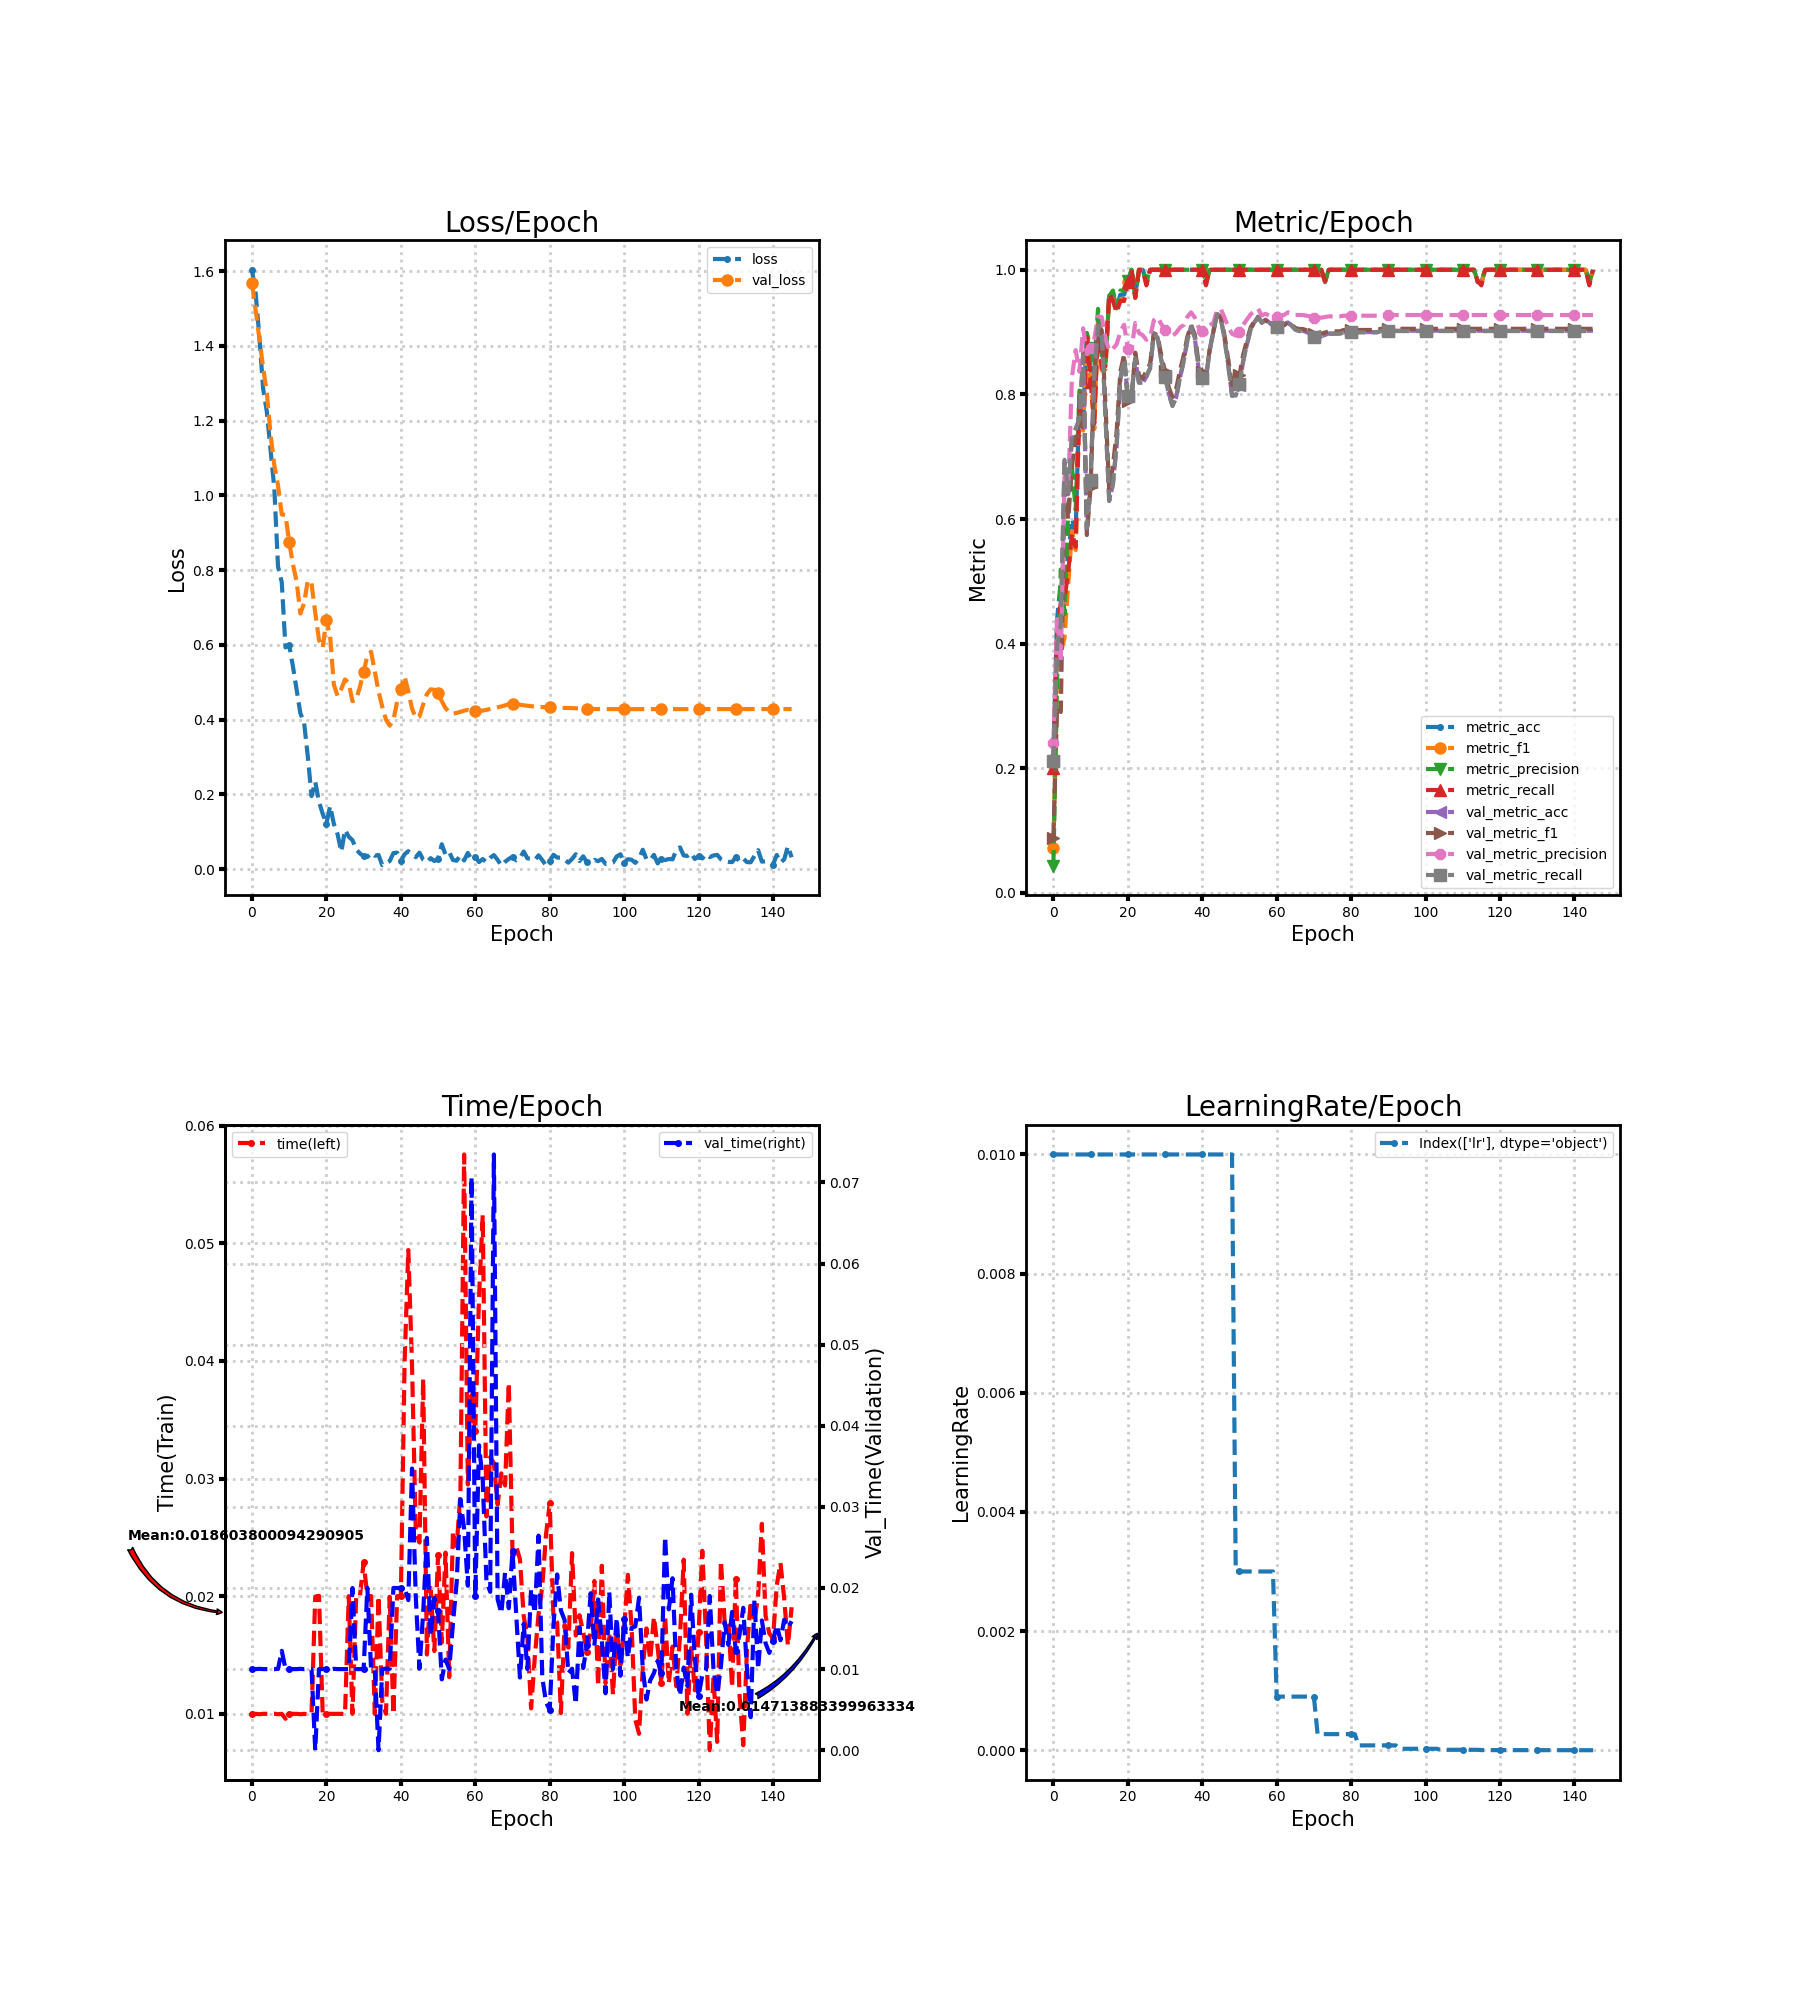

The table this chart was drawn from, first rows:
loss, metric_acc, metric_f1, metric_precision, metric_recall, time, lr, val_loss, val_metric_acc, val_metric_f1, val_metric_precision, val_metric_recall, val_time
1.604, 0.22, 0.07213, 0.044, 0.2, 0.01, 0.01, 1.567, 0.2111, 0.08857, 0.2404, 0.2112, 0.009999
1.54, 0.44, 0.3434, 0.3412, 0.4164, 0.009999, 0.01, 1.495, 0.3956, 0.2979, 0.4448, 0.3998, 0.01
1.423, 0.5, 0.3854, 0.5191, 0.4668, 0.009966, 0.01, 1.419, 0.4267, 0.2904, 0.3699, 0.4311, 0.01004
1.285, 0.5, 0.4098, 0.4471, 0.4723, 0.01, 0.01, 1.342, 0.6911, 0.6494, 0.668, 0.6949, 0.01
1.223, 0.54, 0.4962, 0.6196, 0.5159, 0.01, 0.01, 1.274, 0.64, 0.5998, 0.649, 0.6428, 0.01
1.12, 0.6, 0.5808, 0.6833, 0.5773, 0.009996, 0.01, 1.162, 0.7311, 0.684, 0.8284, 0.7345, 0.01
1.019, 0.58, 0.5502, 0.6148, 0.5555, 0.01001, 0.01, 1.081, 0.7444, 0.7324, 0.8709, 0.7455, 0.009993
0.8093, 0.8, 0.7838, 0.8062, 0.7868, 0.009965, 0.01, 1.026, 0.76, 0.7335, 0.8364, 0.7601, 0.01003
0.7681, 0.76, 0.742, 0.8028, 0.7468, 0.01, 0.01, 0.9492, 0.8622, 0.8658, 0.906, 0.863, 0.01225
0.5932, 0.9, 0.8933, 0.8987, 0.8918, 0.009581, 0.01, 0.9475, 0.5822, 0.5744, 0.8647, 0.5851, 0.01004
0.599, 0.84, 0.8267, 0.8743, 0.82, 0.01, 0.01, 0.875, 0.66, 0.6514, 0.8741, 0.6629, 0.009999
0.5424, 0.78, 0.7445, 0.8451, 0.7536, 0.01, 0.01, 0.8159, 0.8311, 0.829, 0.889, 0.8327, 0.009996
0.48, 0.92, 0.9144, 0.9372, 0.91, 0.009999, 0.01, 0.7691, 0.9111, 0.9115, 0.925, 0.911, 0.01
0.4169, 0.86, 0.8387, 0.8559, 0.8418, 0.009965, 0.01, 0.6839, 0.9, 0.903, 0.924, 0.8995, 0.01004
0.3923, 0.86, 0.8401, 0.8503, 0.845, 0.009996, 0.01, 0.7112, 0.7644, 0.7831, 0.8896, 0.7654, 0.01
0.3011, 0.96, 0.9587, 0.9578, 0.9618, 0.009968, 0.01, 0.7727, 0.6289, 0.648, 0.87, 0.6307, 0.01004
0.1954, 0.96, 0.9532, 0.9667, 0.95, 0.009995, 0.01, 0.7647, 0.6556, 0.6848, 0.8735, 0.6566, 0.01
0.2337, 0.94, 0.9323, 0.9381, 0.9318, 0.01997, 0.01, 0.6857, 0.7178, 0.7403, 0.8803, 0.7189, 0.0
0.1804, 0.96, 0.9532, 0.9667, 0.95, 0.02003, 0.01, 0.6132, 0.8244, 0.8365, 0.9005, 0.8245, 0.01
0.1479, 0.96, 0.9532, 0.9667, 0.95, 0.01, 0.01, 0.5924, 0.8578, 0.8633, 0.9118, 0.857, 0.009998
0.1216, 0.98, 0.9799, 0.9818, 0.98, 0.01, 0.01, 0.6661, 0.7978, 0.7902, 0.8735, 0.7971, 0.01001
0.1689, 1.0, 1.0, 1.0, 1.0, 0.009997, 0.01, 0.6225, 0.8, 0.7918, 0.8719, 0.7993, 0.009965
0.1206, 0.96, 0.9549, 0.9568, 0.955, 0.009998, 0.01, 0.4934, 0.8578, 0.8671, 0.9146, 0.8575, 0.01003
0.09329, 1.0, 1.0, 1.0, 1.0, 0.009999, 0.01, 0.4634, 0.8178, 0.8311, 0.8985, 0.8185, 0.01
0.04646, 1.0, 1.0, 1.0, 1.0, 0.01, 0.01, 0.4822, 0.8178, 0.8252, 0.895, 0.8189, 0.009998
0.1049, 0.98, 0.9771, 0.9818, 0.975, 0.009969, 0.01, 0.5076, 0.8289, 0.838, 0.8878, 0.8291, 0.01
0.08642, 1.0, 1.0, 1.0, 1.0, 0.02, 0.01, 0.4977, 0.8422, 0.8493, 0.8921, 0.8421, 0.009997
0.07734, 1.0, 1.0, 1.0, 1.0, 0.01, 0.01, 0.4494, 0.8978, 0.8981, 0.9191, 0.8971, 0.02
0.0525, 1.0, 1.0, 1.0, 1.0, 0.02, 0.01, 0.4532, 0.8911, 0.8948, 0.9237, 0.8903, 0.01
0.04177, 1.0, 1.0, 1.0, 1.0, 0.02, 0.01, 0.488, 0.8556, 0.8619, 0.9128, 0.8545, 0.009997
0.03392, 1.0, 1.0, 1.0, 1.0, 0.02287, 0.01, 0.5274, 0.8289, 0.8373, 0.9032, 0.8278, 0.01003
0.03227, 1.0, 1.0, 1.0, 1.0, 0.02, 0.01, 0.5708, 0.8022, 0.8114, 0.8958, 0.8011, 0.02002
0.04327, 1.0, 1.0, 1.0, 1.0, 0.02001, 0.01, 0.5816, 0.7822, 0.7958, 0.8939, 0.7813, 0.009999
0.03569, 1.0, 1.0, 1.0, 1.0, 0.01, 0.01, 0.5288, 0.7956, 0.809, 0.8989, 0.7947, 0.009997
0.03756, 1.0, 1.0, 1.0, 1.0, 0.02, 0.01, 0.4758, 0.8267, 0.838, 0.9071, 0.8261, 0.0
0.01041, 1.0, 1.0, 1.0, 1.0, 0.01108, 0.01, 0.4347, 0.8533, 0.8621, 0.9115, 0.8528, 0.01001
0.01562, 1.0, 1.0, 1.0, 1.0, 0.01, 0.01, 0.4001, 0.8867, 0.8924, 0.9245, 0.8863, 0.01005
0.02126, 1.0, 1.0, 1.0, 1.0, 0.01995, 0.01, 0.3836, 0.9089, 0.9114, 0.9317, 0.9084, 0.01003
0.04253, 1.0, 1.0, 1.0, 1.0, 0.009968, 0.01, 0.3989, 0.8911, 0.8958, 0.9232, 0.8907, 0.02
0.0439, 1.0, 1.0, 1.0, 1.0, 0.02, 0.01, 0.4478, 0.8422, 0.8516, 0.9082, 0.842, 0.02
0.02143, 1.0, 1.0, 1.0, 1.0, 0.02, 0.01, 0.4831, 0.8267, 0.8366, 0.9016, 0.8265, 0.02
0.03949, 0.98, 0.9771, 0.9818, 0.975, 0.03979, 0.01, 0.5156, 0.8267, 0.8314, 0.8969, 0.8258, 0.02
0.04781, 1.0, 1.0, 1.0, 1.0, 0.04942, 0.01, 0.4753, 0.8711, 0.8718, 0.9112, 0.8701, 0.01851
0.03998, 1.0, 1.0, 1.0, 1.0, 0.03966, 0.01, 0.4297, 0.9022, 0.9008, 0.9148, 0.9013, 0.03473
0.03173, 1.0, 1.0, 1.0, 1.0, 0.02561, 0.01, 0.4042, 0.9289, 0.929, 0.9358, 0.9284, 0.019
0.04388, 1.0, 1.0, 1.0, 1.0, 0.02456, 0.01, 0.4086, 0.9222, 0.9245, 0.9367, 0.9219, 0.01005
0.02499, 1.0, 1.0, 1.0, 1.0, 0.03847, 0.01, 0.4406, 0.8889, 0.8944, 0.9231, 0.8888, 0.01699
0.01825, 1.0, 1.0, 1.0, 1.0, 0.01504, 0.01, 0.4681, 0.8467, 0.8556, 0.9082, 0.8469, 0.02618
0.02915, 1.0, 1.0, 1.0, 1.0, 0.02071, 0.01, 0.481, 0.7978, 0.8148, 0.8974, 0.7982, 0.0141
0.02152, 1.0, 1.0, 1.0, 1.0, 0.01534, 0.003, 0.4799, 0.7978, 0.8143, 0.8945, 0.7982, 0.01877
0.02714, 1.0, 1.0, 1.0, 1.0, 0.02354, 0.003, 0.47, 0.8156, 0.8306, 0.8997, 0.816, 0.01716
0.06636, 1.0, 1.0, 1.0, 1.0, 0.01606, 0.003, 0.4493, 0.8533, 0.8638, 0.9116, 0.8533, 0.008733
0.03852, 1.0, 1.0, 1.0, 1.0, 0.0237, 0.003, 0.4307, 0.88, 0.8866, 0.9201, 0.8797, 0.01117
0.04568, 1.0, 1.0, 1.0, 1.0, 0.01312, 0.003, 0.4205, 0.9044, 0.9073, 0.9285, 0.9039, 0.01001
0.02423, 1.0, 1.0, 1.0, 1.0, 0.02551, 0.003, 0.4159, 0.9156, 0.9174, 0.9335, 0.9151, 0.01564
0.02232, 1.0, 1.0, 1.0, 1.0, 0.02424, 0.003, 0.4178, 0.9244, 0.9246, 0.9377, 0.924, 0.02072
0.0371, 1.0, 1.0, 1.0, 1.0, 0.02867, 0.003, 0.4209, 0.9156, 0.9151, 0.9267, 0.915, 0.03096
0.023, 1.0, 1.0, 1.0, 1.0, 0.05754, 0.003, 0.4238, 0.92, 0.9192, 0.9294, 0.9194, 0.02729
0.04314, 1.0, 1.0, 1.0, 1.0, 0.02949, 0.003, 0.426, 0.9156, 0.9149, 0.9265, 0.915, 0.02028
0.02519, 1.0, 1.0, 1.0, 1.0, 0.0371, 0.003, 0.4241, 0.9111, 0.9104, 0.9244, 0.9105, 0.07066
... 86 more rows
